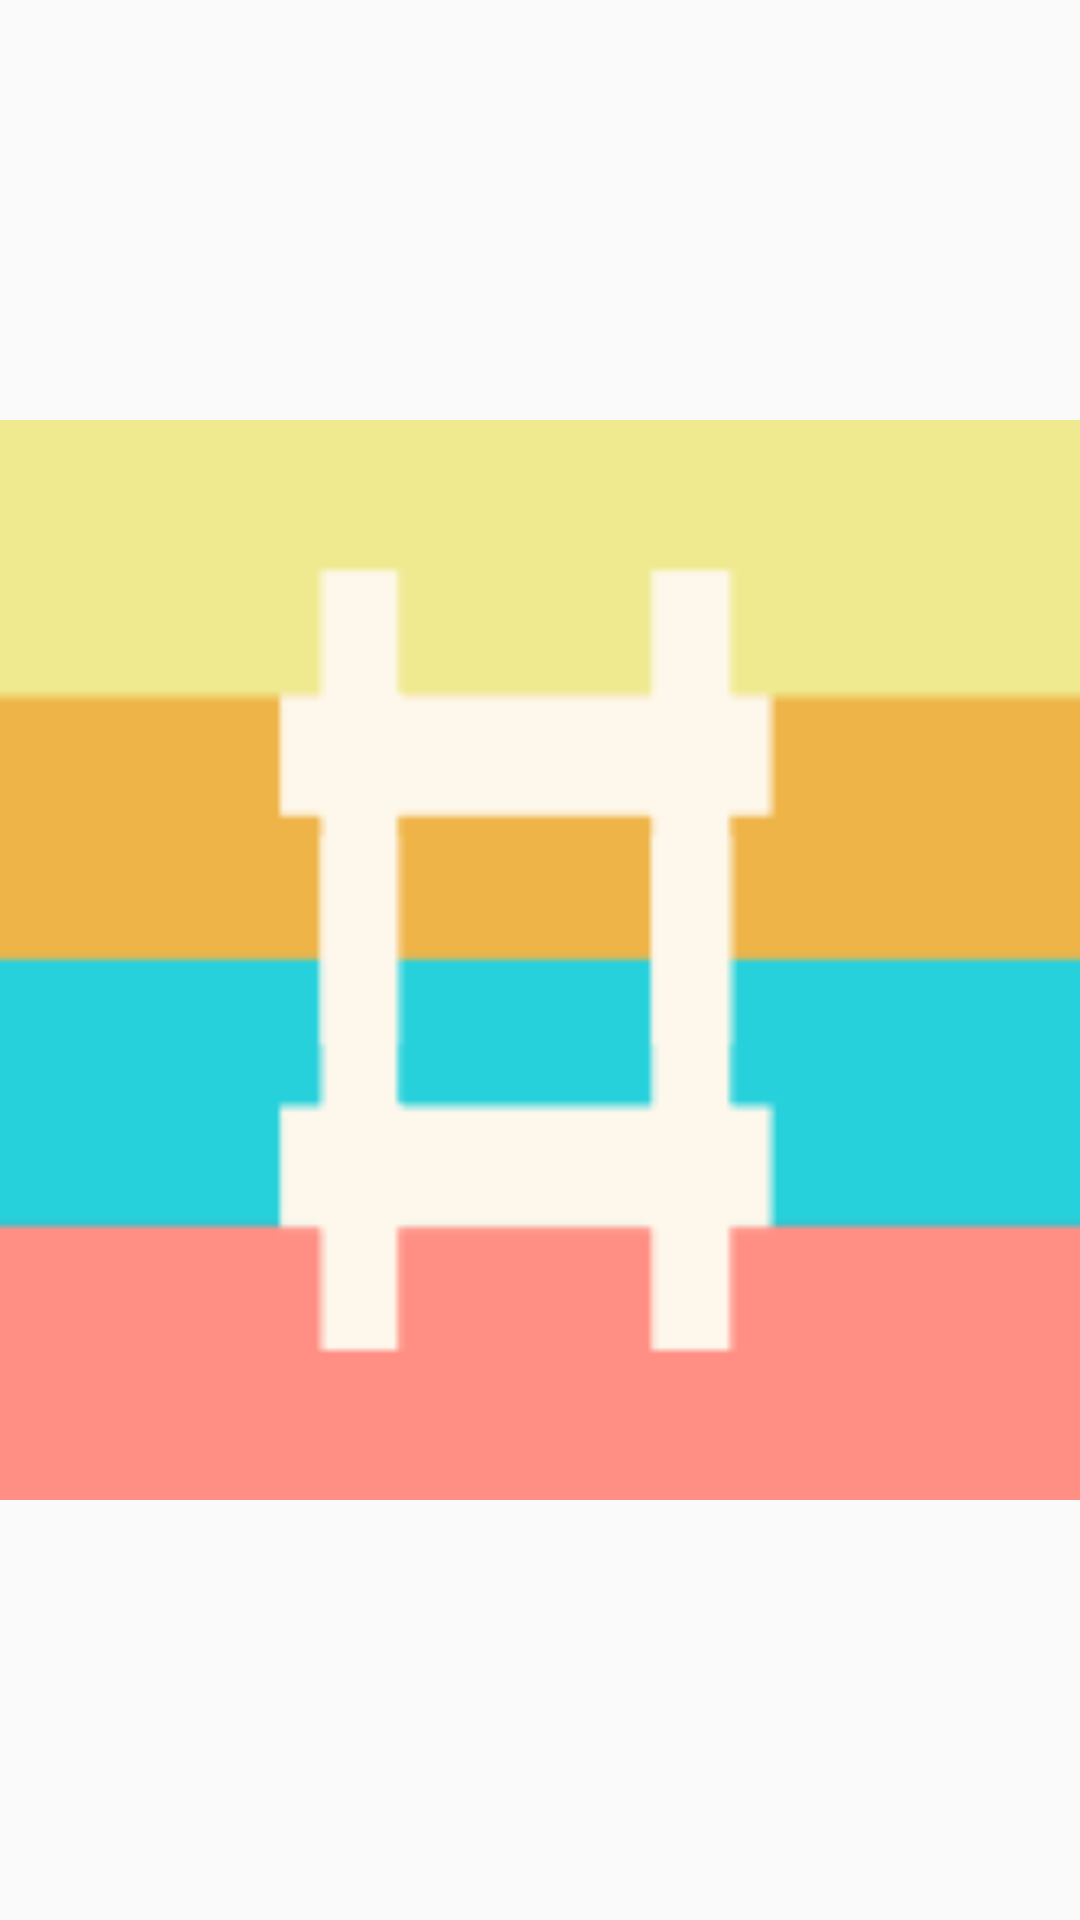

Write the Android layout XML for this screen, with the resource values it uses.
<!-- AndroidManifest.xml: application theme AppTheme -->
<!-- res/layout/fragment_image.xml -->
<?xml version="1.0" encoding="utf-8"?>
<LinearLayout xmlns:android="http://schemas.android.com/apk/res/android"
    android:layout_width="match_parent"
    android:layout_height="match_parent"
    android:gravity="top"
    android:orientation="vertical" >

    <ImageView
        android:id="@+id/imageView1"
        android:layout_width="match_parent"
        android:layout_height="match_parent"
        android:layout_gravity="top"
        android:src="@drawable/ic_launcher" />

</LinearLayout>
<!-- resources referenced by this layout -->
<resources>
  <!-- drawable ic_launcher: png bitmap (drawable-ldpi, 3844 bytes) -->
  <style name="AppTheme" parent="@style/Theme.AppCompat.Light.DarkActionBar" />
</resources>
